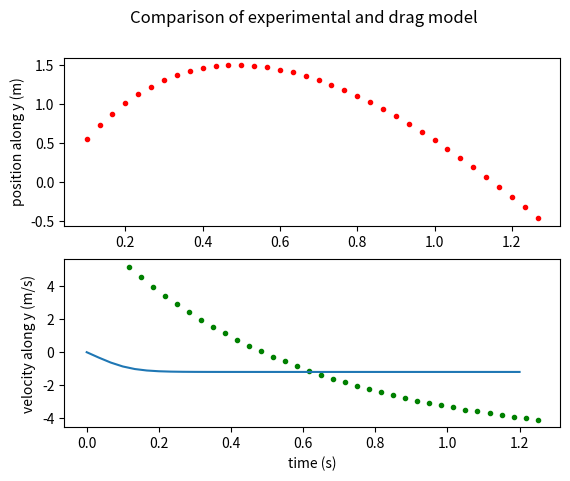

Here is the Python script that generated this plot:

import math
import numpy as np
import matplotlib.pyplot as plt
from matplotlib.widgets import Slider, Button, RadioButtons

#import matplotlib.animation as animation 
from matplotlib.widgets import Slider, Button, RadioButtons
# use python to select some of the data
#
# Simple python program to calculate s as a function of t. 
# Any line that begins with a '#' is a comment.
# Anything in a line after the '#' is a comment.
#


#First let's clear the plot from any previous times that we ran the code


# Here is the raw data for the position of the muffin cup as a function of time. Use the "split" function to break it into
# a list of (possibly empty) strings.
#

data = """1.000000000E-1 5.500000000E-1
1.333333333E-1 7.226620928E-1
1.666666667E-1	8.748054218E-1
2.000000000E-1	1.007612020E0
2.333333333E-1	1.122195826E0
2.666666667E-1	1.219606608E0
3.000000000E-1	1.300833660E0
3.333333333E-1	1.366809285E0
3.666666667E-1	1.418412077E0
4.000000000E-1	1.456470018E0
4.333333333E-1	1.481763393E0
4.666666667E-1	1.495027535E0
5.000000000E-1	1.496955416E0
5.333333333E-1	1.488200091E0
5.666666667E-1	1.469376989E0
6.000000000E-1	1.441066091E0
6.333333333E-1	1.403813964E0
6.666666667E-1	1.358135687E0
7.000000000E-1	1.304516672E0
7.333333333E-1	1.243414361E0
7.666666667E-1	1.175259850E0
8.000000000E-1	1.100459397E0
8.333333333E-1	1.019395857E0
8.666666667E-1	9.324300310E-1
9.000000000E-1	8.399019342E-1
9.333333333E-1	7.421319947E-1
9.666666667E-1	6.394221813E-1
1.000000000E0	5.320570676E-1
1.033333333E0	4.203048333E-1
1.066666667E0	3.044182091E-1
1.100000000E0	1.846353664E-1
1.133333333E0	6.118075646E-2
1.166666667E0	-6.573409982E-2
1.200000000E0	-1.959098666E-1
1.233333333E0	-3.291586912E-1
1.266666667E0	-4.653035428E-1
""".splitlines()  # split this string on the "newline" character.

print("We have", len(data), "data points.")

#
# Here we'll take the list of strings defined above and break it into actual numbers in reasonable units.
#

tlist = []
ylist = []
for s in data:
    t,y = s.split()     # break string in two
    t=float(t)          # convert time to float
    y=float(y)   # convert distance (in meters) to float
    tlist.append(t)
    ylist.append(y)
        
print ("tlist=",tlist)
print ("ylist=",ylist)


vlist = []  # Velocity list (computed velocities from experimental data)
tvlist = []  # time list (times for corresponding velocities)
for i in range(1,len(tlist)):
    dy=ylist[i]-ylist[i-1]
    dt=tlist[i]-tlist[i-1]
    vlist.append(dy/dt)
    tvlist.append((tlist[i]+tlist[i-1])/2.0)

    
# these are the physical parameters that you need to modify

m=0.005125  # kg
g=9.8     # m/s^2
b=0.035    # total guess, need to improve
v=0.0    # start with zero velocity

#plt.clf() 
fig, ax = plt.subplots()
plt.subplots_adjust(left=0.25, bottom=0.25)

b0 = b
dt = (tlist[-1]-tlist[0])/(len(tlist)-1)  # time per frame in original video
t=0.0

vclist = [v]
tclist = [t]

def deriv(v, t):
    return b*v**2/m - g

for i in range(len(tlist)):
    dv = deriv(v,t)*dt
    v += dv
    t += dt
    
    vclist.append(v)
    tclist.append(t)
    
fig, axs = plt.subplots(2)
fig.suptitle("Comparison of experimental and drag model")
axs[1].set_xlabel('time (s)')
axs[1].set_ylabel('velocity along y (m/s)')
axs[0].set_ylabel('position along y (m)')
axs[1].plot(tvlist,vlist,'g.',tclist,vclist)
axs[0].plot(tlist,ylist,'r.')


plt.show()

# 

